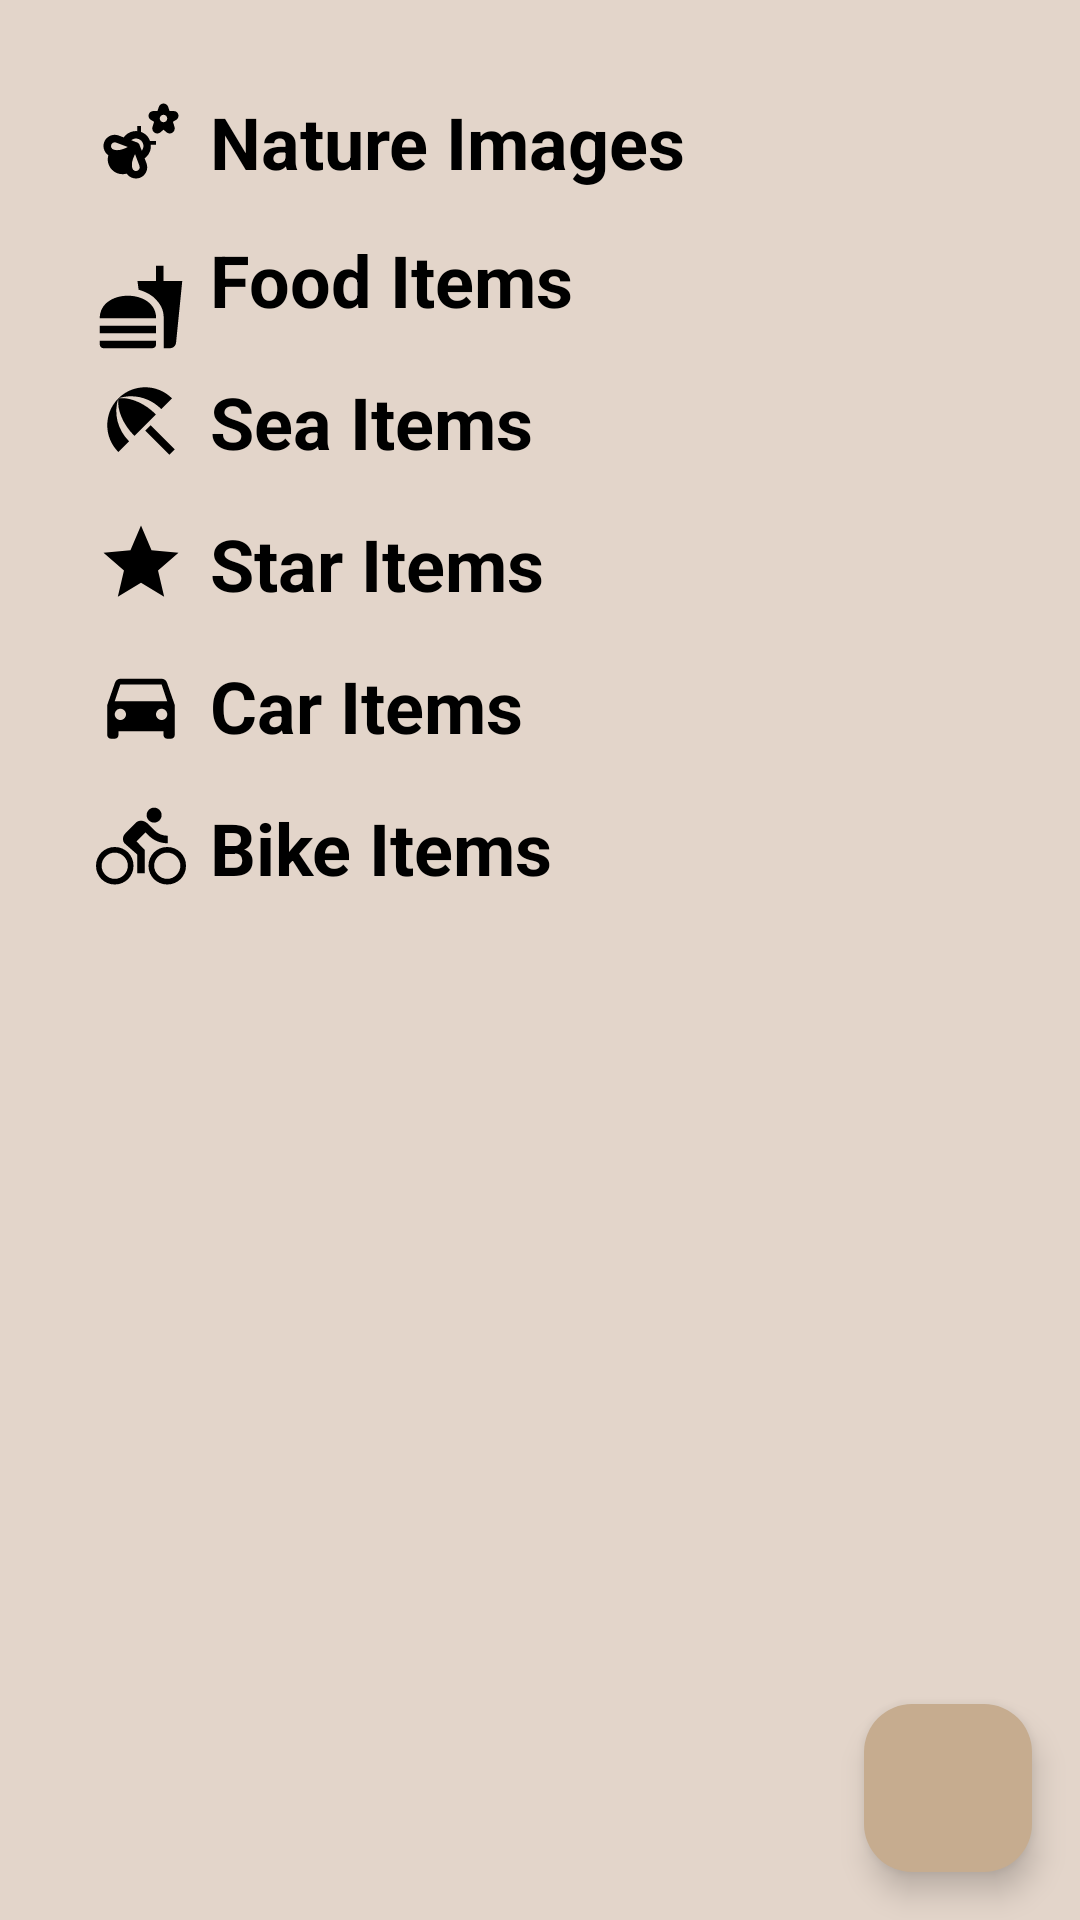

Reconstruct the res/layout file that produces this screen, plus the resources it refers to.
<!-- AndroidManifest.xml: application theme Theme.PhotoWardrobe -->
<!-- res/layout/fragment_home.xml -->
<?xml version="1.0" encoding="utf-8"?>
<FrameLayout xmlns:android="http://schemas.android.com/apk/res/android"
    xmlns:app="http://schemas.android.com/apk/res-auto"
    xmlns:tools="http://schemas.android.com/tools"
    android:layout_width="match_parent"
    android:layout_height="match_parent"
    android:background="@color/Fragment_background"
    tools:context=".UI.HomeFragment">

   <ScrollView
       android:layout_width="match_parent"
       android:layout_height="match_parent">

       <androidx.constraintlayout.widget.ConstraintLayout
           android:layout_width="match_parent"
           android:layout_height="match_parent">


           <ImageView
               android:id="@+id/natureTitleIcon"
               android:layout_width="wrap_content"
               android:layout_height="wrap_content"
               android:layout_marginStart="32dp"
               android:layout_marginTop="32dp"
               android:src="@drawable/baseline_emoji_nature_24"
               app:layout_constraintStart_toStartOf="parent"
               app:layout_constraintTop_toTopOf="parent" />

           <TextView
               android:id="@+id/natureImageTitle"
               android:layout_width="wrap_content"
               android:layout_height="wrap_content"
               android:layout_margin="8dp"
               android:text="Nature Images"
               android:textColor="@color/black"
               android:textSize="24sp"
               android:textStyle="bold"
               app:layout_constraintBottom_toBottomOf="@+id/natureTitleIcon"
               app:layout_constraintStart_toEndOf="@+id/natureTitleIcon"
               app:layout_constraintTop_toTopOf="@+id/natureTitleIcon" />

           <androidx.recyclerview.widget.RecyclerView
               android:id="@+id/natureImageRecyclerView"
               android:layout_width="match_parent"
               android:layout_height="wrap_content"
               android:layout_marginTop="16dp"
               app:layout_constraintEnd_toEndOf="parent"
               app:layout_constraintStart_toStartOf="parent"
               app:layout_constraintTop_toBottomOf="@+id/natureImageTitle" />

           
           <ImageView
               android:id="@+id/foodTitleIcon"
               android:layout_width="wrap_content"
               android:layout_height="wrap_content"
               android:layout_marginStart="32dp"
               android:layout_marginTop="8dp"
               android:src="@drawable/baseline_fastfood_24"
               app:layout_constraintStart_toStartOf="parent"
               app:layout_constraintTop_toBottomOf="@+id/natureImageRecyclerView" />

           <TextView
               android:id="@+id/foodImageTitle"
               android:layout_width="wrap_content"
               android:layout_height="wrap_content"
               android:layout_margin="8dp"
               android:layout_marginTop="15dp"
               android:text="Food Items"
               android:textColor="@color/black"
               android:textSize="24sp"
               android:textStyle="bold"
               app:layout_constraintBottom_toBottomOf="@+id/foodTitleIcon"
               app:layout_constraintStart_toEndOf="@+id/foodTitleIcon"
               app:layout_constraintTop_toTopOf="@+id/foodTitleIcon"
               app:layout_constraintVertical_bias="1.0" />

           <androidx.recyclerview.widget.RecyclerView
               android:id="@+id/foodImageRecyclerView"
               android:layout_width="match_parent"
               android:layout_height="wrap_content"
               android:layout_margin="8dp"
               app:layout_constraintEnd_toEndOf="parent"
               app:layout_constraintStart_toStartOf="parent"
               app:layout_constraintTop_toBottomOf="@+id/foodImageTitle" />

           
           <ImageView
               android:id="@+id/beachTitleIcon"
               android:layout_width="wrap_content"
               android:layout_height="wrap_content"
               android:layout_marginStart="32dp"
               android:layout_marginTop="8dp"
               android:src="@drawable/baseline_beach_access_24"
               app:layout_constraintStart_toStartOf="parent"
               app:layout_constraintTop_toBottomOf="@+id/foodImageRecyclerView" />

           <TextView
               android:id="@+id/beachImageTitle"
               android:layout_width="wrap_content"
               android:layout_height="wrap_content"
               android:layout_margin="8dp"
               android:text="Sea Items"
               android:textColor="@color/black"
               android:textSize="24sp"
               android:textStyle="bold"
               app:layout_constraintBottom_toBottomOf="@+id/beachTitleIcon"
               app:layout_constraintStart_toEndOf="@+id/beachTitleIcon"
               app:layout_constraintTop_toTopOf="@+id/beachTitleIcon" />

           <androidx.recyclerview.widget.RecyclerView
               android:id="@+id/beachImageRecyclerView"
               android:layout_width="match_parent"
               android:layout_height="wrap_content"
               android:layout_margin="8dp"
               app:layout_constraintEnd_toEndOf="parent"
               app:layout_constraintStart_toStartOf="parent"
               app:layout_constraintTop_toBottomOf="@+id/beachImageTitle" />

           
           <ImageView
               android:id="@+id/starTitleIcon"
               android:layout_width="wrap_content"
               android:layout_height="wrap_content"
               android:layout_marginStart="32dp"
               android:layout_marginTop="8dp"
               android:src="@drawable/baseline_star_24"
               app:layout_constraintStart_toStartOf="parent"
               app:layout_constraintTop_toBottomOf="@+id/beachImageRecyclerView" />

           <TextView
               android:id="@+id/starImageTitle"
               android:layout_width="wrap_content"
               android:layout_height="wrap_content"
               android:layout_margin="8dp"
               android:text="Star Items"
               android:textColor="@color/black"
               android:textSize="24sp"
               android:textStyle="bold"
               app:layout_constraintBottom_toBottomOf="@+id/starTitleIcon"
               app:layout_constraintStart_toEndOf="@+id/starTitleIcon"
               app:layout_constraintTop_toTopOf="@+id/starTitleIcon" />

           <androidx.recyclerview.widget.RecyclerView
               android:id="@+id/starImageRecyclerView"
               android:layout_width="match_parent"
               android:layout_height="wrap_content"
               android:layout_margin="8dp"
               app:layout_constraintEnd_toEndOf="parent"
               app:layout_constraintStart_toStartOf="parent"
               app:layout_constraintTop_toBottomOf="@+id/starImageTitle" />

           
           <ImageView
               android:id="@+id/carTitleIcon"
               android:layout_width="wrap_content"
               android:layout_height="wrap_content"
               android:layout_marginStart="32dp"
               android:layout_marginTop="8dp"
               android:src="@drawable/baseline_directions_car_24"
               app:layout_constraintStart_toStartOf="parent"
               app:layout_constraintTop_toBottomOf="@+id/starImageRecyclerView" />

           <TextView
               android:id="@+id/carImageTitle"
               android:layout_width="wrap_content"
               android:layout_height="wrap_content"
               android:layout_margin="8dp"
               android:text="Car Items"
               android:textColor="@color/black"
               android:textSize="24sp"
               android:textStyle="bold"
               app:layout_constraintBottom_toBottomOf="@+id/carTitleIcon"
               app:layout_constraintStart_toEndOf="@+id/carTitleIcon"
               app:layout_constraintTop_toTopOf="@+id/carTitleIcon" />

           <androidx.recyclerview.widget.RecyclerView
               android:id="@+id/carImageRecyclerView"
               android:layout_width="match_parent"
               android:layout_height="wrap_content"
               android:layout_margin="8dp"
               app:layout_constraintEnd_toEndOf="parent"
               app:layout_constraintStart_toStartOf="parent"
               app:layout_constraintTop_toBottomOf="@+id/carImageTitle" />

           
           <ImageView
               android:id="@+id/bikeTitleIcon"
               android:layout_width="wrap_content"
               android:layout_height="wrap_content"
               android:layout_marginStart="32dp"
               android:layout_marginTop="8dp"
               android:src="@drawable/baseline_directions_bike_24"
               app:layout_constraintStart_toStartOf="parent"
               app:layout_constraintTop_toBottomOf="@+id/carImageRecyclerView" />

           <TextView
               android:id="@+id/bikeImageTitle"
               android:layout_width="wrap_content"
               android:layout_height="wrap_content"
               android:layout_margin="8dp"
               android:text="Bike Items"
               android:textColor="@color/black"
               android:textSize="24sp"
               android:textStyle="bold"
               app:layout_constraintBottom_toBottomOf="@+id/bikeTitleIcon"
               app:layout_constraintStart_toEndOf="@+id/bikeTitleIcon"
               app:layout_constraintTop_toTopOf="@+id/bikeTitleIcon" />

           <androidx.recyclerview.widget.RecyclerView
               android:id="@+id/bikeImageRecyclerView"
               android:layout_width="match_parent"
               android:layout_height="wrap_content"
               android:layout_margin="8dp"
               app:layout_constraintEnd_toEndOf="parent"
               app:layout_constraintStart_toStartOf="parent"
               app:layout_constraintTop_toBottomOf="@+id/bikeImageTitle"
               app:layout_constraintBottom_toBottomOf="parent" />

       </androidx.constraintlayout.widget.ConstraintLayout>
   </ScrollView>
    <com.google.android.material.floatingactionbutton.FloatingActionButton
        android:id="@+id/searchFab"
        android:layout_width="wrap_content"
        android:layout_height="wrap_content"
        android:layout_gravity="bottom|end"
        android:layout_margin="16dp"
        android:src="@drawable/baseline_search_24"
        app:backgroundTint="@color/Button" />

</FrameLayout>
<!-- resources referenced by this layout -->
<resources>
  <color name="Button">#c6ac8f</color>
  <color name="Fragment_background">#e3d5ca</color>
  <color name="black">#FF000000</color>
  <!-- drawable baseline_beach_access_24 (drawable) -->
  <vector xmlns:android="http://schemas.android.com/apk/res/android" android:height="30dp" android:tint="#000000" android:viewportHeight="24" android:viewportWidth="24" android:width="30dp">
        
      <path android:fillColor="@android:color/white" android:pathData="M13.127,14.56l1.43,-1.43 6.44,6.443L19.57,21zM17.42,8.83l2.86,-2.86c-3.95,-3.95 -10.35,-3.96 -14.3,-0.02 3.93,-1.3 8.31,-0.25 11.44,2.88zM5.95,5.98c-3.94,3.95 -3.93,10.35 0.02,14.3l2.86,-2.86C5.7,14.29 4.65,9.91 5.95,5.98zM5.97,5.96l-0.01,0.01c-0.38,3.01 1.17,6.88 4.3,10.02l5.73,-5.73c-3.13,-3.13 -7.01,-4.68 -10.02,-4.3z"/>
      
  </vector>
  <!-- drawable baseline_directions_bike_24 (drawable) -->
  <vector xmlns:android="http://schemas.android.com/apk/res/android" android:autoMirrored="true" android:height="30dp" android:tint="#000000" android:viewportHeight="24" android:viewportWidth="24" android:width="30dp">
        
      <path android:fillColor="@android:color/white" android:pathData="M15.5,5.5c1.1,0 2,-0.9 2,-2s-0.9,-2 -2,-2 -2,0.9 -2,2 0.9,2 2,2zM5,12c-2.8,0 -5,2.2 -5,5s2.2,5 5,5 5,-2.2 5,-5 -2.2,-5 -5,-5zM5,20.5c-1.9,0 -3.5,-1.6 -3.5,-3.5s1.6,-3.5 3.5,-3.5 3.5,1.6 3.5,3.5 -1.6,3.5 -3.5,3.5zM10.8,10.5l2.4,-2.4 0.8,0.8c1.3,1.3 3,2.1 5.1,2.1L19.1,9c-1.5,0 -2.7,-0.6 -3.6,-1.5l-1.9,-1.9c-0.5,-0.4 -1,-0.6 -1.6,-0.6s-1.1,0.2 -1.4,0.6L7.8,8.4c-0.4,0.4 -0.6,0.9 -0.6,1.4 0,0.6 0.2,1.1 0.6,1.4L11,14v5h2v-6.2l-2.2,-2.3zM19,12c-2.8,0 -5,2.2 -5,5s2.2,5 5,5 5,-2.2 5,-5 -2.2,-5 -5,-5zM19,20.5c-1.9,0 -3.5,-1.6 -3.5,-3.5s1.6,-3.5 3.5,-3.5 3.5,1.6 3.5,3.5 -1.6,3.5 -3.5,3.5z"/>
      
  </vector>
  <!-- drawable baseline_directions_car_24 (drawable) -->
  <vector xmlns:android="http://schemas.android.com/apk/res/android" android:height="30dp" android:tint="#000000" android:viewportHeight="24" android:viewportWidth="24" android:width="30dp">
        
      <path android:fillColor="@android:color/white" android:pathData="M18.92,6.01C18.72,5.42 18.16,5 17.5,5h-11c-0.66,0 -1.21,0.42 -1.42,1.01L3,12v8c0,0.55 0.45,1 1,1h1c0.55,0 1,-0.45 1,-1v-1h12v1c0,0.55 0.45,1 1,1h1c0.55,0 1,-0.45 1,-1v-8l-2.08,-5.99zM6.5,16c-0.83,0 -1.5,-0.67 -1.5,-1.5S5.67,13 6.5,13s1.5,0.67 1.5,1.5S7.33,16 6.5,16zM17.5,16c-0.83,0 -1.5,-0.67 -1.5,-1.5s0.67,-1.5 1.5,-1.5 1.5,0.67 1.5,1.5 -0.67,1.5 -1.5,1.5zM5,11l1.5,-4.5h11L19,11L5,11z"/>
      
  </vector>
  <!-- drawable baseline_fastfood_24 (drawable) -->
  <vector xmlns:android="http://schemas.android.com/apk/res/android" android:height="30dp" android:tint="#000000" android:viewportHeight="24" android:viewportWidth="24" android:width="30dp">
        
      <path android:fillColor="@android:color/white" android:pathData="M18.06,22.99h1.66c0.84,0 1.53,-0.64 1.63,-1.46L23,5.05h-5L18,1h-1.97v4.05h-4.97l0.3,2.34c1.71,0.47 3.31,1.32 4.27,2.26 1.44,1.42 2.43,2.89 2.43,5.29v8.05zM1,21.99L1,21h15.03v0.99c0,0.55 -0.45,1 -1.01,1L2.01,22.99c-0.56,0 -1.01,-0.45 -1.01,-1zM16.03,14.99c0,-8 -15.03,-8 -15.03,0h15.03zM1.02,17h15v2h-15z"/>
      
  </vector>
  <!-- drawable baseline_star_24 (drawable) -->
  <vector xmlns:android="http://schemas.android.com/apk/res/android" android:height="30dp" android:tint="#000000" android:viewportHeight="24" android:viewportWidth="24" android:width="30dp">
        
      <path android:fillColor="@android:color/white" android:pathData="M12,17.27L18.18,21l-1.64,-7.03L22,9.24l-7.19,-0.61L12,2 9.19,8.63 2,9.24l5.46,4.73L5.82,21z"/>
      
  </vector>
  <style name="Theme.PhotoWardrobe" parent="Base.Theme.PhotoWardrobe" />
  <style name="Base.Theme.PhotoWardrobe" parent="Theme.Material3.DayNight">
           <item name="colorPrimary">@color/Button</item>
           <item name="colorPrimaryVariant">@color/Card_background</item>
           <item name="colorSecondary">@color/Fragment_background</item>
  
      </style>
  <color name="Card_background">#d5bdaf</color>
</resources>
